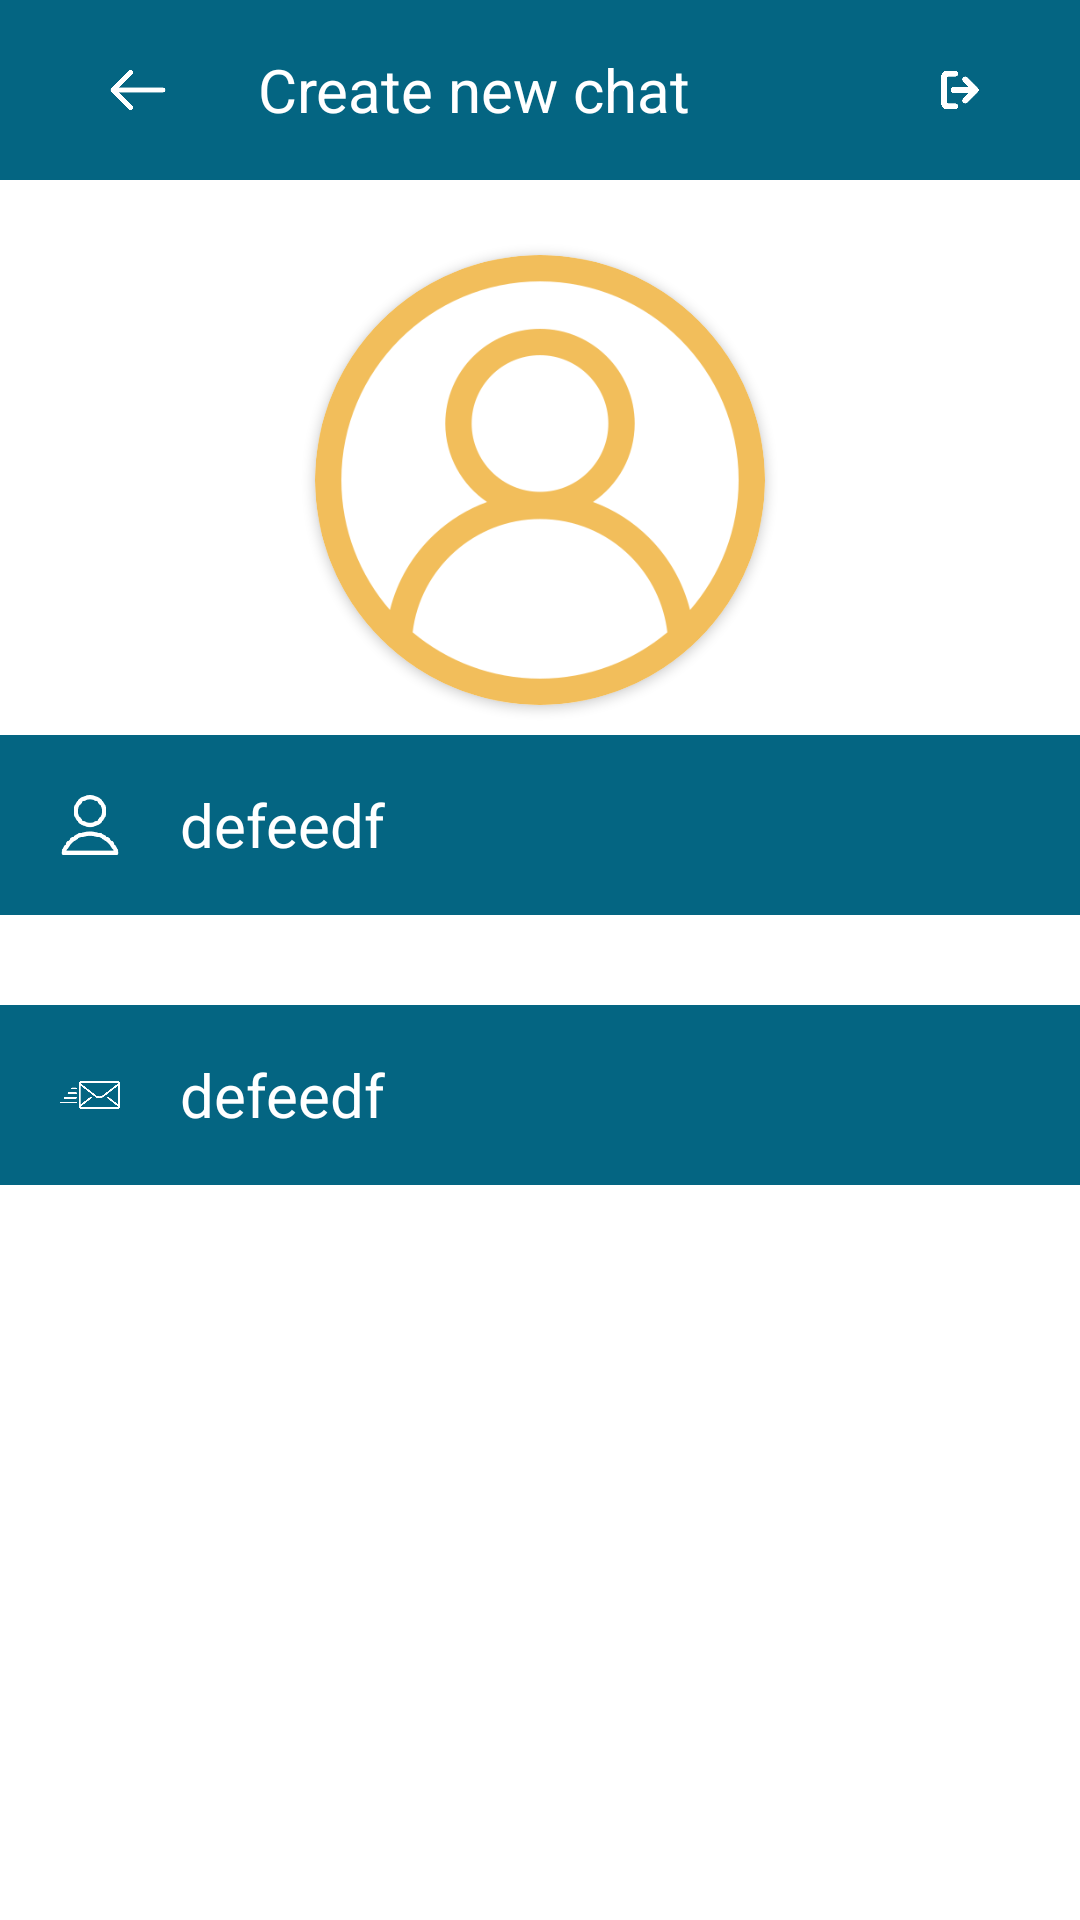

This screen was rendered from an Android layout file. Write that file and the resources it references.
<!-- AndroidManifest.xml: application theme Theme.CHATAPP -->
<!-- res/layout/fragment_admin_prifile.xml -->
<?xml version="1.0" encoding="utf-8"?>
<androidx.constraintlayout.widget.ConstraintLayout xmlns:android="http://schemas.android.com/apk/res/android"
    xmlns:app="http://schemas.android.com/apk/res-auto"
    xmlns:tools="http://schemas.android.com/tools"
    android:layout_width="match_parent"
    android:layout_height="match_parent"
    tools:context=".doctor.newchat.admin.main.ui.AdminPrifileFragment">

    <androidx.appcompat.widget.Toolbar
        android:id="@+id/toolbar"
        style="@style/CustomToolbarStyle"
        android:layout_width="match_parent"
        android:layout_height="wrap_content"
        android:background="?attr/colorPrimary"
        android:minHeight="?attr/actionBarSize"
        android:textAlignment="viewEnd"
        android:textDirection="ltr"
        android:theme="?attr/actionBarTheme"
        app:layout_constraintEnd_toEndOf="parent"
        app:layout_constraintHorizontal_bias="0.5"
        app:layout_constraintStart_toStartOf="parent"
        app:layout_constraintTop_toTopOf="parent">

        <RelativeLayout
            android:layout_width="wrap_content"
            android:layout_height="wrap_content"
            tools:layout_editor_absoluteX="16dp">

            <ImageView
                android:id="@+id/ivBack"
                android:layout_width="60dp"
                android:layout_height="40dp"
                android:layout_marginTop="10dp"
                android:layout_marginEnd="10dp"
                android:layout_marginBottom="10dp"
                android:padding="10dp"
                android:src="@drawable/ic_back" />

            <ImageView
                android:id="@+id/ivLogout"
                android:layout_width="60dp"
                android:layout_height="40dp"
                android:layout_alignParentEnd="true"
                android:layout_marginTop="10dp"
                android:layout_marginEnd="10dp"
                android:layout_marginBottom="10dp"
                android:padding="10dp"
                android:src="@drawable/ic_log_out" />


            <TextView
                android:layout_width="wrap_content"
                android:layout_height="wrap_content"
                android:layout_centerVertical="true"
                android:layout_marginTop="10dp"
                android:layout_marginEnd="10dp"
                android:layout_marginBottom="10dp"
                android:layout_toEndOf="@+id/ivBack"
                android:gravity="center_vertical"
                android:text="Create new chat "
                android:textColor="@color/white"
                android:textSize="20sp" />
        </RelativeLayout>

    </androidx.appcompat.widget.Toolbar>

    <androidx.cardview.widget.CardView
        android:id="@+id/cardView"
        android:layout_width="150dp"
        android:layout_height="150dp"
        android:layout_marginTop="25dp"
        app:cardCornerRadius="100dp"
        app:layout_constraintEnd_toEndOf="parent"
        app:layout_constraintHorizontal_bias="0.5"
        app:layout_constraintStart_toStartOf="parent"
        app:layout_constraintTop_toBottomOf="@+id/toolbar">

        <ImageView
            android:layout_width="match_parent"
            android:layout_height="match_parent"
            android:src="@drawable/ic_profile_yellow" />

    </androidx.cardview.widget.CardView>

    <LinearLayout
        android:id="@+id/linearLayout3"
        android:layout_width="match_parent"
        android:layout_height="60dp"
        android:layout_marginTop="10dp"
        android:background="@color/primary_light"
        android:gravity="center_vertical"
        android:orientation="horizontal"
        app:layout_constraintTop_toBottomOf="@+id/cardView"
        tools:layout_editor_absoluteX="125dp">

        <ImageView
            android:layout_width="20dp"
            android:layout_height="20dp"
            android:layout_margin="20dp"
            android:src="@drawable/ic_name" />

        <TextView
            android:id="@+id/tvName"
            android:layout_width="wrap_content"
            android:layout_height="wrap_content"
            android:text="defeedf"
            android:textColor="@color/white"
            android:textSize="20sp" />
    </LinearLayout>

    <LinearLayout
        android:layout_width="match_parent"
        android:layout_height="60dp"
        android:layout_marginTop="30dp"
        android:background="@color/primary_light"
        android:gravity="center_vertical"
        android:orientation="horizontal"
        app:layout_constraintTop_toBottomOf="@+id/linearLayout3"
        tools:layout_editor_absoluteX="16dp">

        <ImageView
            android:layout_width="20dp"
            android:layout_height="20dp"
            android:layout_margin="20dp"
            android:src="@drawable/ic_email" />

        <TextView
            android:id="@+id/tvEmail"
            android:layout_width="wrap_content"
            android:layout_height="wrap_content"
            android:text="defeedf"
            android:textColor="@color/white"
            android:textSize="20sp" />
    </LinearLayout>

</androidx.constraintlayout.widget.ConstraintLayout>
<!-- resources referenced by this layout -->
<resources>
  <color name="primary_light">#046582</color>
  <color name="white">#FFFFFFFF</color>
  <!-- drawable ic_back: png bitmap (drawable, 4260 bytes) -->
  <!-- drawable ic_email: png bitmap (drawable, 13064 bytes) -->
  <!-- drawable ic_log_out: png bitmap (drawable, 6283 bytes) -->
  <!-- drawable ic_name: png bitmap (drawable, 9229 bytes) -->
  <!-- drawable ic_profile_yellow: png bitmap (drawable, 32693 bytes) -->
  <style name="CustomToolbarStyle">
          <item name="android:textColorPrimary">@color/wight_background</item>
          <item name="android:textColor">@color/wight_background</item>
          <item name="android:textColorSecondary">@color/black</item>
          <item name="colorControlNormal">@color/wight_background</item>
          <item name="fontFamily">@font/inter_bold</item>
      </style>
  <style name="Theme.CHATAPP" parent="Theme.MaterialComponents.DayNight.NoActionBar">
          
          <item name="colorPrimary">@color/primary_light</item>
          <item name="colorPrimaryVariant">@color/primary_light</item>
  
          <item name="colorOnPrimary">@color/white</item>
          <item name="android:statusBarColor">@color/primary_light</item>
  
          
      </style>
  <color name="wight_background">#f9f9f9</color>
  <color name="black">#FF000000</color>
</resources>
